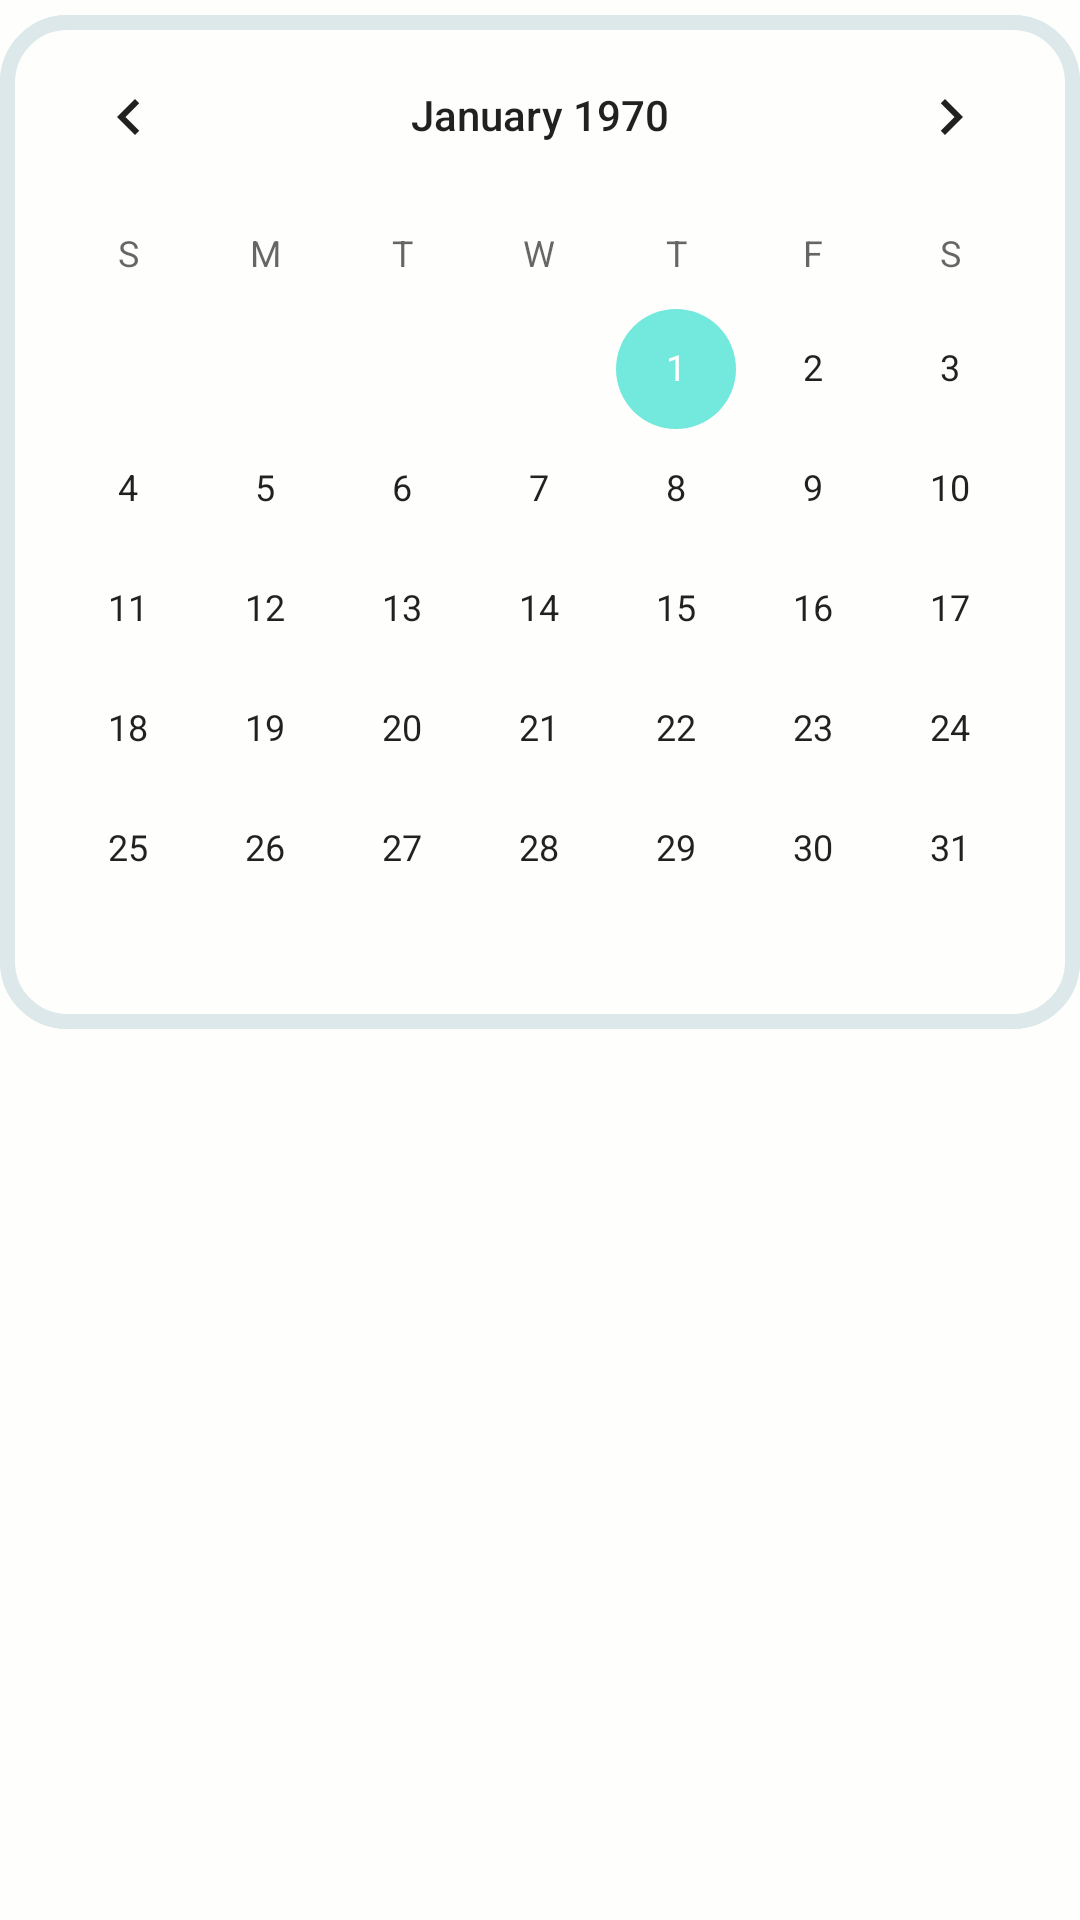

Here is an Android app screen rendered from its layout file. Give the layout XML and the strings, colors and styles it references.
<!-- AndroidManifest.xml: application theme Theme.MyApplication -->
<!-- res/layout/fragment_history_between_date_loc.xml -->
<?xml version="1.0" encoding="utf-8"?>
<LinearLayout xmlns:android="http://schemas.android.com/apk/res/android"
    xmlns:app="http://schemas.android.com/apk/res-auto"
    android:layout_width="match_parent"
    android:layout_height="match_parent"
    android:orientation="vertical"
    android:background="@color/background">


    <CalendarView
        android:id="@+id/calendarBetweenDateAndNow"
        android:layout_width="match_parent"
        android:layout_height="wrap_content"
        android:layout_marginTop="5dp"
        android:background="@drawable/calendar_bg"
        android:layout_marginBottom="5dp"/>



    <androidx.recyclerview.widget.RecyclerView
        android:id="@+id/recyclerViewHistoryBetweenDateAndNowLoc"
        android:layout_width="match_parent"
        android:layout_height="match_parent"
        android:background="@color/background"
        android:layout_marginBottom="55dp"/>


</LinearLayout>
<!-- resources referenced by this layout -->
<resources>
  <color name="background">#FEFFFC</color>
  <!-- drawable calendar_bg (drawable) -->
  <?xml version="1.0" encoding="utf-8"?>
  <shape xmlns:android="http://schemas.android.com/apk/res/android">
  
      <corners
          android:radius="20dp"/>
  
      <solid android:color="@color/background"/>
      <stroke
          android:width="5dp"
          android:color="@color/babyblue4"/>
  </shape>
  <style name="Theme.MyApplication" parent="Theme.MaterialComponents.DayNight.NoActionBar">
          
          <item name="colorPrimary">@color/darkblue2</item>
          <item name="colorPrimaryVariant">@color/babyblue4</item>
          <item name="colorOnPrimary">@color/babyblue1</item>
          
          <item name="colorSecondary">@color/bluegreen1</item>
          <item name="colorSecondaryVariant">@color/bluegreen2</item>
          <item name="colorOnSecondary">@color/black</item>
          
          <item name="android:statusBarColor">?attr/colorPrimaryVariant</item>
          
      </style>
  <color name="babyblue4">#DCE8EA</color>
  <color name="darkblue2">#1E7FAD</color>
  <color name="babyblue1">#C8EBEF</color>
  <color name="bluegreen1">#73E8DD</color>
  <color name="bluegreen2">#48E6D7</color>
  <color name="black">#FF000000</color>
</resources>
